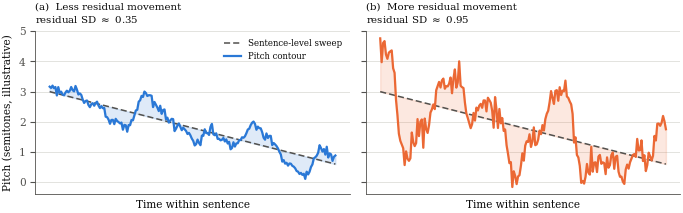

Source code (Python): (Note: this script raises an exception after producing the figure.)
#!/usr/bin/env python3
"""Conceptual illustration of declination-residual pitch SD: two synthetic
contours sharing the same sentence-level sweep, differing only in how much
local wobble sits on top of it. Purely illustrative (synthetic data), makes
the quantity legible to a non-specialist reader."""
import numpy as np
import matplotlib
matplotlib.use("Agg")
import matplotlib.pyplot as plt

WIN = "#2a78d6"; LOSE = "#eb6834"
INK = "#0b0b0b"; SEC = "#52514e"; GRID = "#d8d7d2"
plt.rcParams.update({
    "font.family": "serif", "font.serif": ["Times New Roman", "DejaVu Serif"],
    "font.size": 7.6, "axes.edgecolor": SEC, "axes.linewidth": .6,
    "xtick.color": SEC, "ytick.color": SEC, "text.color": INK,
    "axes.labelcolor": INK, "savefig.bbox": "tight", "savefig.pad_inches": 0.03,
})

rng = np.random.default_rng(7)
t = np.linspace(0, 1, 200)
sweep = 3.0 - 2.4 * t  # shared linear declination, semitone-like units

def wobble(scale, seed):
    r = np.random.default_rng(seed)
    # smooth-ish local noise: sum of a few low-frequency sinusoids + small jitter
    w = np.zeros_like(t)
    for k, amp in zip([3, 5, 8, 13], [0.6, 0.4, 0.25, 0.15]):
        w += amp * np.sin(2 * np.pi * k * t + r.uniform(0, 2 * np.pi))
    w += r.normal(0, 0.15, size=t.shape)
    w -= w.mean()
    return sweep + scale * w / np.std(w) * 1.0

low = wobble(0.35, 11)   # winning-candidate-like: less residual movement
high = wobble(0.95, 22)  # non-winning-candidate-like: more residual movement

fig, axes = plt.subplots(1, 2, figsize=(7.0, 2.3), sharey=True)

for ax, contour, sweep_line, color, title, resid in (
    (axes[0], low, sweep, WIN, "(a)  Less residual movement", low - sweep),
    (axes[1], high, sweep, LOSE, "(b)  More residual movement", high - sweep),
):
    ax.plot(t, sweep_line, color=SEC, lw=1.1, ls=(0, (4, 2)), zorder=2,
            label="Sentence-level sweep")
    ax.plot(t, contour, color=color, lw=1.6, zorder=3, label="Pitch contour")
    ax.fill_between(t, sweep_line, contour, color=color, alpha=0.15, zorder=1)
    ax.set_title(f"{title}\nresidual SD $\\approx$ {np.std(resid):.2f}",
                 fontsize=7.4, loc="left")
    ax.set_xlabel("Time within sentence")
    ax.set_xticks([]);
    for s in ("top", "right"):
        ax.spines[s].set_visible(False)
    ax.grid(axis="y", color=GRID, lw=.5, zorder=0)
    ax.set_axisbelow(True)

axes[0].set_ylabel("Pitch (semitones, illustrative)")
axes[0].legend(frameon=False, fontsize=6.2, loc="upper right")

plt.tight_layout()
OUT = "/Users/lavanya/debate_analysis/report/figures/fig_schematic.pdf"
plt.savefig(OUT)
print(f"[write] {OUT}")
